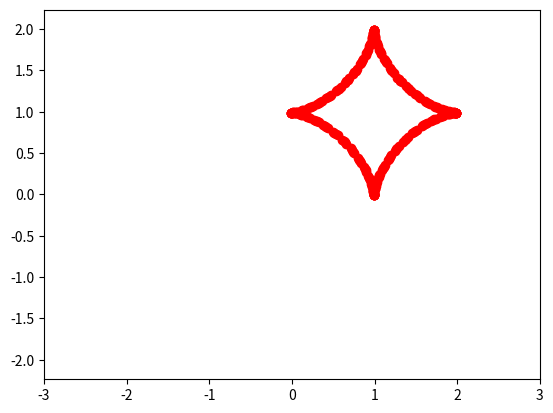

The matplotlib source for this figure:
from matplotlib.animation import FuncAnimation
import matplotlib.pyplot as plt
import numpy as np

def cicloida(R, vx0, vy0, time):
    x0 = vx0 * time
    y0 = vy0 * time
    alpha = np.arange(0, 8*np.pi, 0.1)
    x = x0 + R*np.cos(alpha)**3
    y = y0 + R*np.sin(alpha)**3
    return x, y

def animate(i):
    ball.set_data(cicloida(R=1, vx0=0.01, vy0=0.01, time=i))

if __name__=='__main__':

    fig, ax = plt.subplots()
    ball, = plt.plot([], [], 'o', color='r', label='Ball')

edge=3
plt.axis('equal')
ax.set_xlim(-edge, edge)
ax.set_ylim(-edge, edge)
    
ani = FuncAnimation(fig, animate, frames=100, interval=30)
 
ani.save('animation_4.2.gif')